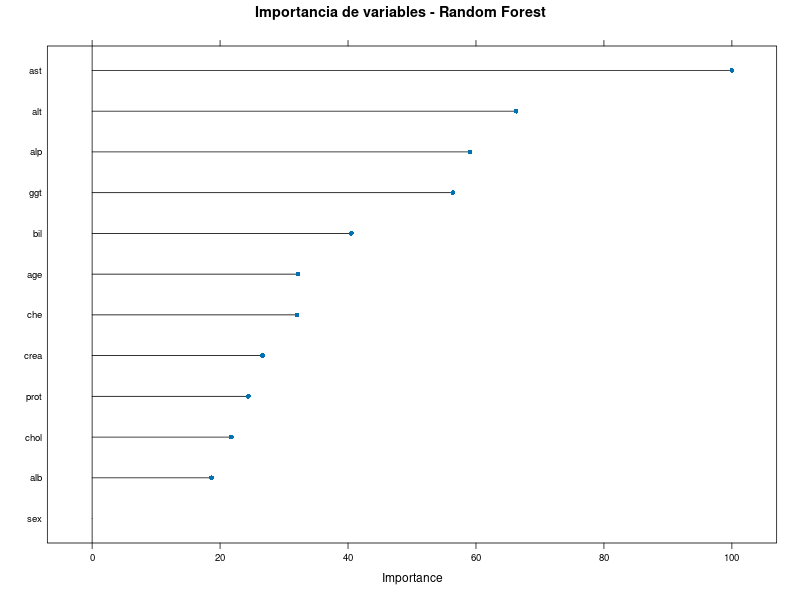

The file beside this chart, header and first rows:
variable, Control, HCV
age, 32.19, 32.19
sex, 0, 0
alb, 18.66, 18.66
alp, 59.07, 59.07
alt, 66.27, 66.27
ast, 100, 100
bil, 40.51, 40.51
che, 32.03, 32.03
chol, 21.75, 21.75
crea, 26.64, 26.64
ggt, 56.37, 56.37
prot, 24.42, 24.42
